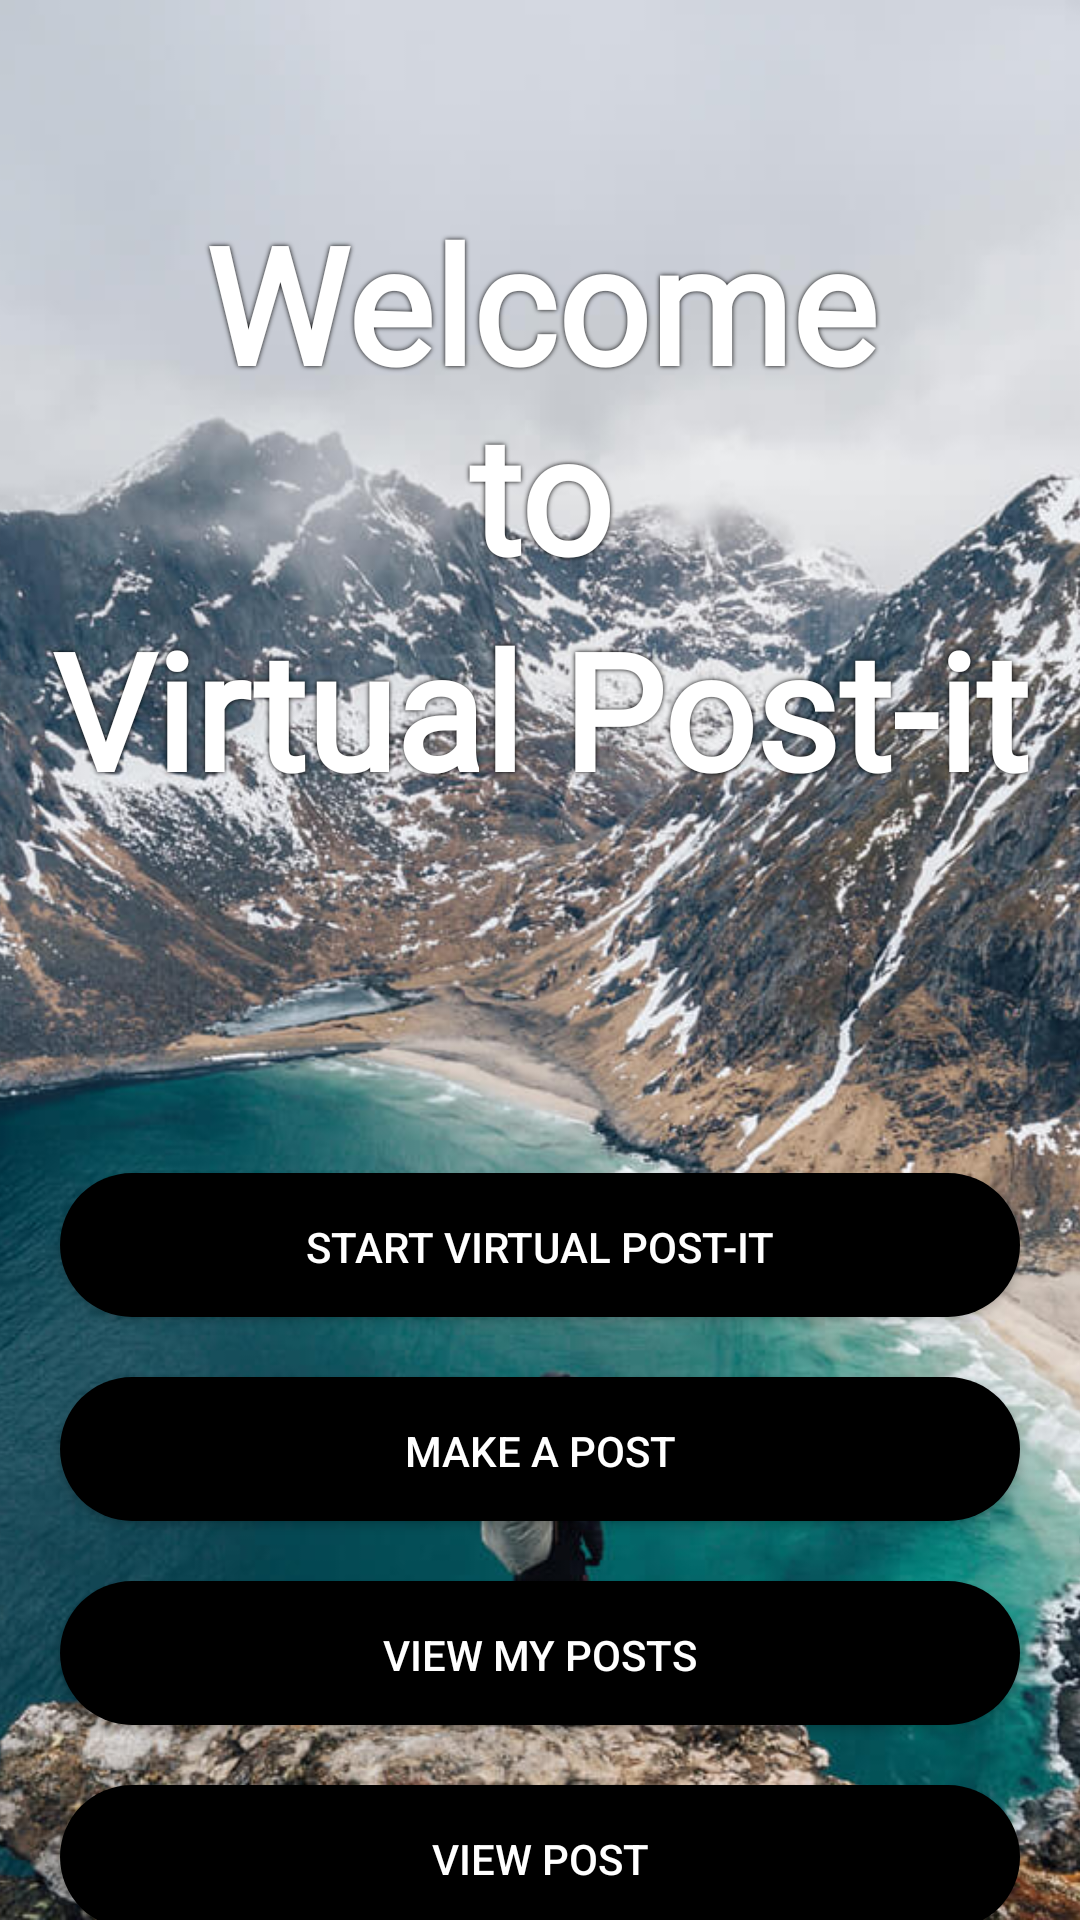

Layout XML and referenced resources for this Android screen:
<!-- AndroidManifest.xml: application theme AppTheme -->
<!-- res/layout/activity_main.xml -->
<?xml version="1.0" encoding="utf-8"?>
<androidx.constraintlayout.widget.ConstraintLayout xmlns:android="http://schemas.android.com/apk/res/android"
    xmlns:app="http://schemas.android.com/apk/res-auto"
    xmlns:tools="http://schemas.android.com/tools"
    android:id="@+id/Main"
    android:layout_width="match_parent"
    android:layout_height="match_parent"
    android:background="@color/textColor"
    android:orientation="vertical"
    tools:context=".MainActivity">

    <ImageView
        android:id="@+id/mainBackground"
        android:layout_width="match_parent"
        android:layout_height="match_parent"
        android:contentDescription="@string/main_background"
        android:foreground="@drawable/foreground_design"
        android:scaleType="centerCrop"
        android:src="@drawable/main_image_background"
        app:layout_constraintBottom_toBottomOf="parent"
        app:layout_constraintEnd_toEndOf="parent"
        app:layout_constraintStart_toStartOf="parent"
        app:layout_constraintTop_toTopOf="parent" />

    <TextView
        android:id="@+id/textWelcome"
        android:layout_width="match_parent"
        android:layout_height="200sp"
        android:fontFamily="@font/lobster"
        android:gravity="bottom"
        android:shadowColor="@color/colorPrimary"
        android:shadowRadius="4"
        android:text="@string/welcome"
        android:textAlignment="center"
        android:textColor="@color/textColor"
        android:textSize="54sp"
        android:textStyle="bold"
        app:layout_constraintEnd_toEndOf="parent"
        app:layout_constraintStart_toStartOf="parent"
        app:layout_constraintTop_toTopOf="parent"
        tools:ignore="RtlCompat" />

    <TextView
        android:id="@+id/textApp"
        android:layout_width="match_parent"
        android:layout_height="100sp"
        android:fontFamily="@font/lobster"
        android:shadowColor="@color/colorPrimary"
        android:shadowRadius="4"
        android:text="@string/app_name"
        android:textAlignment="center"
        android:textColor="@color/textColor"
        android:textSize="54sp"
        android:textStyle="bold"
        app:layout_constraintEnd_toEndOf="parent"
        app:layout_constraintStart_toStartOf="parent"
        app:layout_constraintTop_toBottomOf="@+id/textWelcome" />

    <Button
        android:id="@+id/btnStart"
        android:layout_width="320dp"
        android:layout_height="48dp"
        android:layout_marginBottom="10dp"
        android:background="@drawable/button_style"
        android:text="@string/start"
        android:textColor="@color/textColor"
        android:tint="#FFFFFF"
        android:visibility="visible"
        app:layout_constraintBottom_toBottomOf="parent"
        app:layout_constraintEnd_toEndOf="parent"
        app:layout_constraintStart_toStartOf="parent"
        app:layout_constraintTop_toBottomOf="@+id/textWelcome" />

    <Button
        android:id="@+id/btnCamera"
        android:layout_width="320dp"
        android:layout_height="48dp"
        android:layout_marginTop="20dp"
        android:background="@drawable/button_style"
        android:text="@string/camera"
        android:textColor="@color/textColor"
        android:tint="#FFFFFF"
        android:visibility="visible"
        app:layout_constraintEnd_toEndOf="parent"
        app:layout_constraintStart_toStartOf="parent"
        app:layout_constraintTop_toBottomOf="@+id/btnStart" />

    <Button
        android:id="@+id/btnViewMyImages"
        android:layout_width="320dp"
        android:layout_height="48dp"
        android:layout_marginTop="20dp"
        android:background="@drawable/button_style"
        android:text="@string/view_images"
        android:textColor="@color/textColor"
        android:tint="#FFFFFF"
        android:visibility="visible"
        app:layout_constraintEnd_toEndOf="parent"
        app:layout_constraintStart_toStartOf="parent"
        app:layout_constraintTop_toBottomOf="@+id/btnViewImages" />

    <Button
        android:id="@+id/btnViewImages"
        android:layout_width="320dp"
        android:layout_height="48dp"
        android:layout_marginTop="20dp"
        android:background="@drawable/button_style"
        android:text="@string/view_my_images"
        android:textColor="@color/textColor"
        android:tint="#FFFFFF"
        android:visibility="visible"
        app:layout_constraintEnd_toEndOf="parent"
        app:layout_constraintStart_toStartOf="parent"
        app:layout_constraintTop_toBottomOf="@+id/btnCamera" />

    <TextView
        android:id="@+id/debug_log"
        android:layout_width="match_parent"
        android:layout_height="wrap_content"
        android:layout_gravity="bottom"
        android:layout_margin="10dp"
        android:gravity="bottom"
        android:maxLines="5"
        android:scrollbars="vertical"
        android:textColor="@color/textColor"
        android:textSize="12sp"
        app:layout_constraintBottom_toBottomOf="parent"
        app:layout_constraintEnd_toEndOf="parent"
        app:layout_constraintStart_toStartOf="parent"
        app:layout_constraintTop_toBottomOf="@+id/btnViewMyImages"
        app:layout_constraintVertical_bias=".9" />


</androidx.constraintlayout.widget.ConstraintLayout>
<!-- resources referenced by this layout -->
<resources>
  <color name="colorPrimary">#000000</color>
  <color name="textColor">#FFFFFF</color>
  <!-- drawable button_style (drawable) -->
  <?xml version="1.0" encoding="utf-8"?>
  <shape xmlns:android="http://schemas.android.com/apk/res/android">
      <solid android:color="@color/colorPrimary" />
      <corners android:radius="25dp" />
      <padding
          android:bottom="15dp"
          android:left="15dp"
          android:right="15dp"
          android:top="15dp" />
  </shape>
  <!-- drawable foreground_design (drawable) -->
  <?xml version="1.0" encoding="utf-8"?>
  <shape xmlns:android="http://schemas.android.com/apk/res/android"
      android:shape="rectangle">
  
      <gradient
          android:angle="90"
          android:endColor="#aa000000"
          android:startColor="#aa000000" />
      <corners android:radius="0dp" />
  
  </shape>
  <!-- drawable main_image_background: jpg bitmap (drawable, 191845 bytes) -->
  <string name="app_name">Virtual Post-it</string>
  <string name="camera">Make a post</string>
  <string name="main_background">View posts</string>
  <string name="start">Start Virtual Post-it</string>
  <string name="view_images">View post</string>
  <string name="view_my_images">View my posts</string>
  <string name="welcome">Welcome\nto</string>
  <style name="AppTheme" parent="Theme.AppCompat.Light.NoActionBar">
          
          <item name="colorPrimary">@color/colorPrimary</item>
          <item name="colorPrimaryDark">@color/colorPrimaryDark</item>
          <item name="colorAccent">@color/colorAccent</item>
          <item name="windowActionBarOverlay">true</item>
      </style>
  <color name="colorPrimaryDark">#000000</color>
  <color name="colorAccent">#66BB6A</color>
</resources>
